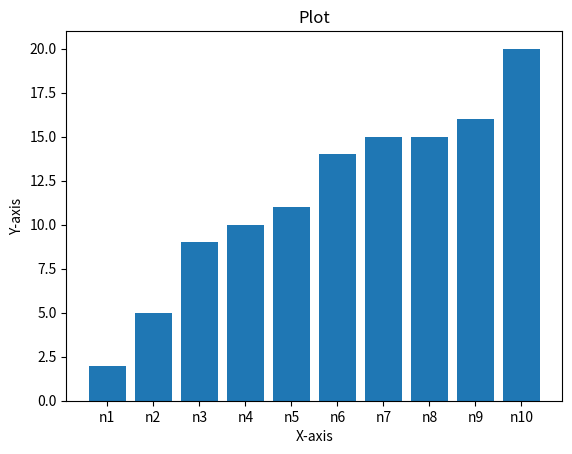

The matplotlib source for this figure:
import matplotlib.pyplot as plt
import random

# Sample data
eixo_y = sorted([random.randint(1, 20) for _ in range(10)])
eixo_x = ['n1', 'n2', 'n3', 'n4', 'n5', 'n6', 'n7', 'n8', 'n9', 'n10']
 
# Plotting the line
#plt.barh(eixo_x, eixo_y) #Ladinho
plt.bar(eixo_x, eixo_y) #Barra reta

# Customizing the plot
plt.title("Plot")
plt.xlabel("X-axis")
plt.ylabel("Y-axis")

# Display the plot
plt.show()